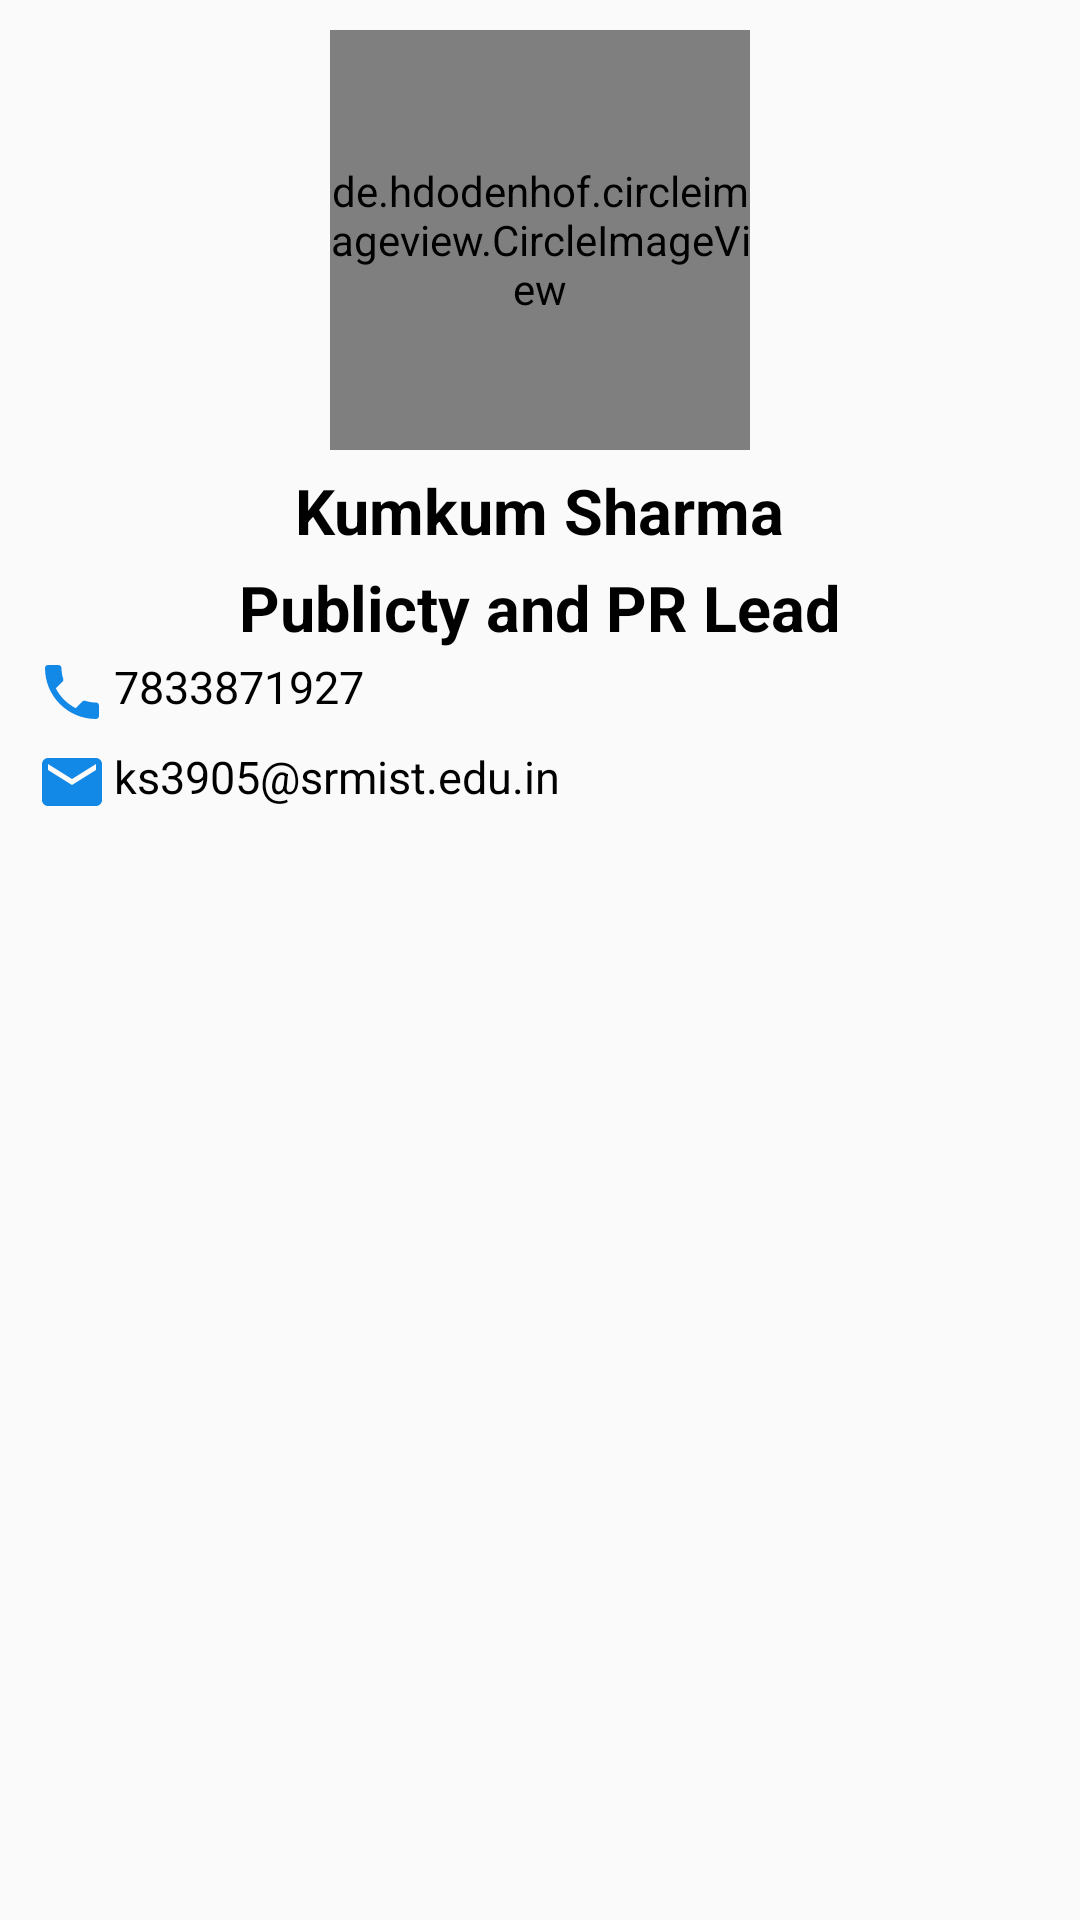

This screen was rendered from an Android layout file. Write that file and the resources it references.
<!-- AndroidManifest.xml: application theme Theme.Csi -->
<!-- res/layout/fragment_publicitylead2_fragment.xml -->
<?xml version="1.0" encoding="utf-8"?>
<LinearLayout xmlns:android="http://schemas.android.com/apk/res/android"
    xmlns:tools="http://schemas.android.com/tools"
    android:layout_width="match_parent"
    android:layout_height="match_parent"
    xmlns:app="http://schemas.android.com/apk/res-auto"
    android:orientation="vertical"
    tools:context=".Publicitylead2_fragment">

    
    <de.hdodenhof.circleimageview.CircleImageView
        app:civ_border_color="#0A486C"
        app:civ_border_width="2dp"
        android:id="@+id/image_president"
        android:layout_width="140dp"
        android:layout_height="140dp"
        android:src="@drawable/kk_didi"
        android:scaleType="centerCrop"
        android:layout_gravity="center_horizontal"
        android:layout_marginTop="10dp"/>

    <TextView
        android:id="@+id/name_president"
        android:layout_width="wrap_content"
        android:layout_height="wrap_content"
        android:text="Kumkum Sharma"
        android:textSize="21dp"
        android:textStyle="bold"
        android:textColor="@color/black"
        android:layout_gravity="center_horizontal"
        android:layout_marginTop="6dp"/>

    <TextView
        android:id="@+id/post_president"
        android:layout_width="wrap_content"
        android:layout_height="wrap_content"
        android:text="Publicty and PR Lead"
        android:textSize="21dp"
        android:textStyle="bold"
        android:textColor="@color/black"
        android:layout_gravity="center_horizontal"
        android:layout_marginTop="4dp"/>

    <TextView
        android:id="@+id/phone_publicitylead2"
        android:layout_width="wrap_content"
        android:layout_height="wrap_content"
        android:drawableLeft="@drawable/baseline_phone_24"
        android:drawablePadding="2dp"
        android:text="7833871927"
        android:textSize="15dp"
        android:padding="2dp"
        android:textColor="@color/black"
        android:layout_marginLeft="10dp"
        />

    <TextView
        android:id="@+id/email_applead"
        android:layout_width="wrap_content"
        android:layout_height="wrap_content"
        android:drawableLeft="@drawable/baseline_phone_24"
        android:drawablePadding="2dp"
        android:text="ks3905@srmist.edu.in"
        android:textSize="15dp"
        android:padding="2dp"
        android:drawableStart="@drawable/baseline_email_24"
        android:layout_marginTop="2dp"
        android:textColor="@color/black"
        android:layout_marginLeft="10dp"
        />

</LinearLayout>
<!-- resources referenced by this layout -->
<resources>
  <!-- drawable baseline_email_24 (drawable) -->
  <vector android:height="24dp" android:tint="#1288E7"
      android:viewportHeight="24" android:viewportWidth="24"
      android:width="24dp" xmlns:android="http://schemas.android.com/apk/res/android">
      <path android:fillColor="@android:color/white" android:pathData="M20,4L4,4c-1.1,0 -1.99,0.9 -1.99,2L2,18c0,1.1 0.9,2 2,2h16c1.1,0 2,-0.9 2,-2L22,6c0,-1.1 -0.9,-2 -2,-2zM20,8l-8,5 -8,-5L4,6l8,5 8,-5v2z"/>
  </vector>
  <!-- drawable baseline_phone_24 (drawable) -->
  <vector android:height="24dp" android:tint="#1288E7"
      android:viewportHeight="24" android:viewportWidth="24"
      android:width="24dp" xmlns:android="http://schemas.android.com/apk/res/android">
      <path android:fillColor="@android:color/white" android:pathData="M6.62,10.79c1.44,2.83 3.76,5.14 6.59,6.59l2.2,-2.2c0.27,-0.27 0.67,-0.36 1.02,-0.24 1.12,0.37 2.33,0.57 3.57,0.57 0.55,0 1,0.45 1,1V20c0,0.55 -0.45,1 -1,1 -9.39,0 -17,-7.61 -17,-17 0,-0.55 0.45,-1 1,-1h3.5c0.55,0 1,0.45 1,1 0,1.25 0.2,2.45 0.57,3.57 0.11,0.35 0.03,0.74 -0.25,1.02l-2.2,2.2z"/>
  </vector>
  <!-- drawable kk_didi: jpg bitmap (drawable, 15157 bytes) -->
  <style name="Theme.Csi" parent="Theme.AppCompat.DayNight.NoActionBar">
          
          <item name="colorPrimary">@color/purple_500</item>
          <item name="colorPrimaryVariant">@color/purple_700</item>
          <item name="colorOnPrimary">@color/white</item>
          
          <item name="colorSecondary">@color/teal_200</item>
          <item name="colorSecondaryVariant">@color/teal_700</item>
          <item name="colorOnSecondary">@color/black</item>
          
          <item name="android:statusBarColor">?attr/colorPrimaryVariant</item>
          
          <item name="bottomSheetDialogTheme">@style/AppBottomSheetDialogTheme</item>
      </style>
  <style name="AppBottomSheetDialogTheme" parent="Theme.Design.Light.BottomSheetDialog">
          <item name="bottomSheetStyle">@style/AppModalStyle</item>
      </style>
  <style name="AppModalStyle" parent="Widget.Design.BottomSheet.Modal">
          <item name="android:background">@drawable/rounded_corner_bottomsheet</item>
      </style>
  <!-- drawable rounded_corner_bottomsheet (drawable) -->
  <?xml version="1.0" encoding="utf-8"?>
  <shape xmlns:android="http://schemas.android.com/apk/res/android">
  
      <solid
          android:color="@color/white"/>
      <corners
          android:topLeftRadius="20dp"
          android:topRightRadius="20dp"
          />
  </shape>
  <!-- not gathered from this repository: default colours our renderer supplied (Android Studio template values) -->
  <color name="purple_500">#FF6200EE</color>
  <color name="purple_700">#FF3700B3</color>
  <color name="teal_200">#FF03DAC5</color>
  <color name="teal_700">#FF018786</color>
  <color name="black">#FF000000</color>
  <color name="white">#FFFFFFFF</color>
</resources>
